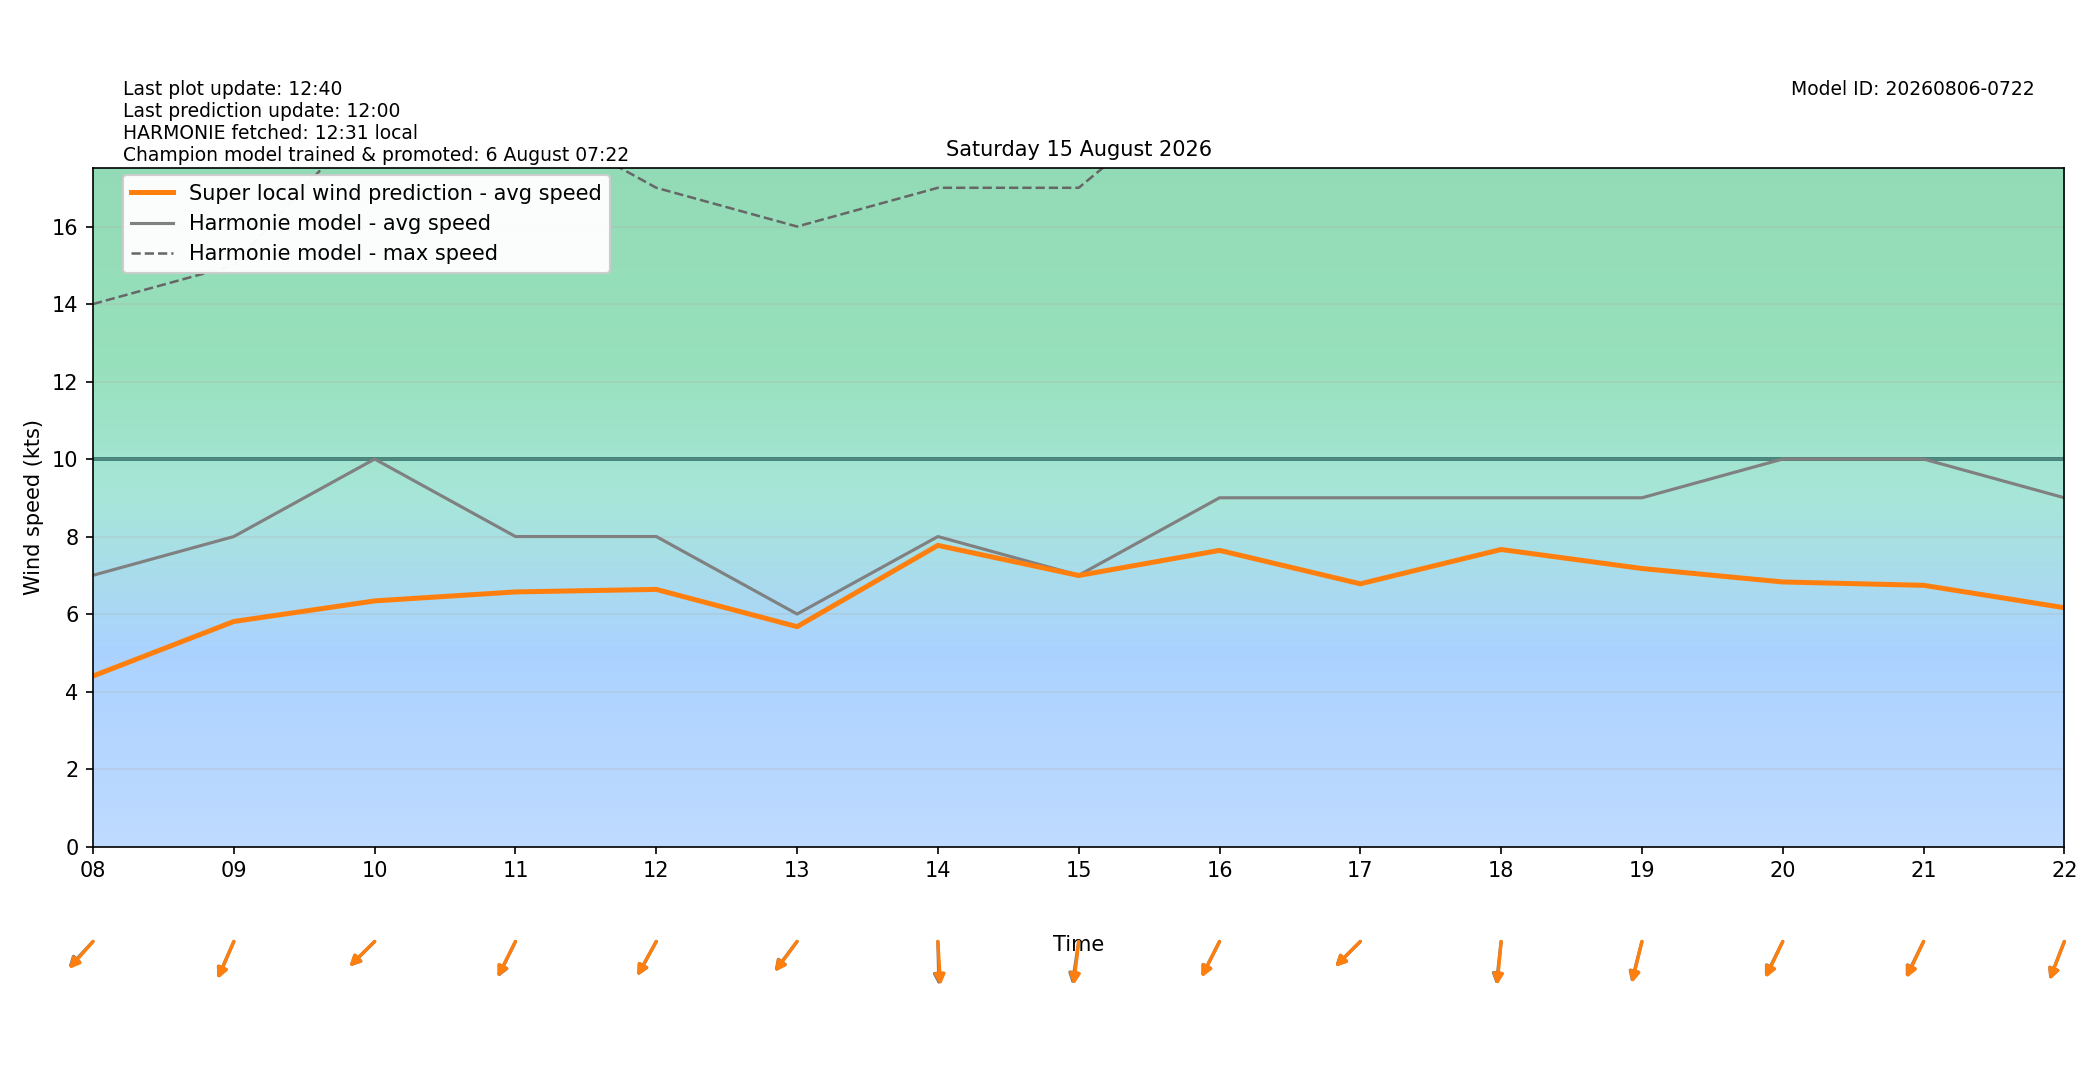

Data behind this chart, as committed beside it:
target_time_utc, target_time_local, hour_utc, hour_local, forecast_wind_speed, forecast_wind_min, forecast_wind_max, lstm_pred_wind_speed, delta_speed_lstm_minus_forecast, forecast_wind_dir_deg, lstm_pred_wind_dir_deg, delta_dir_lstm_minus_forecast
2026-08-14T22:00:00Z, 2026-08-15T00:00:00+0200, 22, 00, 5.0, 5.0, 8.0, 2.908, -2.092, 17.0, 19.42, 2.417
2026-08-14T23:00:00Z, 2026-08-15T01:00:00+0200, 23, 01, 5.0, 5.0, 9.0, 3.02, -1.98, 4.0, 5.166, 1.166
2026-08-15T00:00:00Z, 2026-08-15T02:00:00+0200, 00, 02, 5.0, 5.0, 8.0, 2.506, -2.494, 29.0, 29.24, 0.2403
2026-08-15T01:00:00Z, 2026-08-15T03:00:00+0200, 01, 03, 6.0, 6.0, 10.0, 3.409, -2.591, 17.0, 17.47, 0.4703
2026-08-15T02:00:00Z, 2026-08-15T04:00:00+0200, 02, 04, 7.0, 7.0, 13.0, 4.661, -2.339, 11.0, 11.99, 0.9891
2026-08-15T03:00:00Z, 2026-08-15T05:00:00+0200, 03, 05, 6.0, 6.0, 12.0, 4.066, -1.934, 18.0, 19.37, 1.374
2026-08-15T04:00:00Z, 2026-08-15T06:00:00+0200, 04, 06, 7.0, 7.0, 12.0, 4, -3, 40.0, 40.57, 0.5657
2026-08-15T05:00:00Z, 2026-08-15T07:00:00+0200, 05, 07, 7.0, 7.0, 13.0, 4.842, -2.158, 27.0, 26.11, -0.8883
2026-08-15T06:00:00Z, 2026-08-15T08:00:00+0200, 06, 08, 7.0, 7.0, 14.0, 4.401, -2.599, 53.0, 51.27, -1.726
2026-08-15T07:00:00Z, 2026-08-15T09:00:00+0200, 07, 09, 8.0, 8.0, 15.0, 5.808, -2.192, 32.0, 31.57, -0.4315
2026-08-15T08:00:00Z, 2026-08-15T10:00:00+0200, 08, 10, 10.0, 10.0, 19.0, 6.339, -3.661, 55.0, 55.3, 0.3028
2026-08-15T09:00:00Z, 2026-08-15T11:00:00+0200, 09, 11, 8.0, 8.0, 19.0, 6.571, -1.429, 35.0, 35.67, 0.672
2026-08-15T10:00:00Z, 2026-08-15T12:00:00+0200, 10, 12, 8.0, 8.0, 17.0, 6.635, -1.365, 38.0, 38.14, 0.1379
2026-08-15T11:00:00Z, 2026-08-15T13:00:00+0200, 11, 13, 6.0, 6.0, 16.0, 5.674, -0.3261, 47.0, 46.14, -0.8593
2026-08-15T12:00:00Z, 2026-08-15T14:00:00+0200, 12, 14, 8.0, 8.0, 17.0, 7.772, -0.2279, 358.0, 355.1, -2.862
2026-08-15T13:00:00Z, 2026-08-15T15:00:00+0200, 13, 15, 7.0, 7.0, 17.0, 6.994, -0.005629, 12.0, 9.26, -2.74
2026-08-15T14:00:00Z, 2026-08-15T16:00:00+0200, 14, 16, 9.0, 9.0, 20.0, 7.643, -1.357, 36.0, 35.26, -0.745
2026-08-15T15:00:00Z, 2026-08-15T17:00:00+0200, 15, 17, 9.0, 9.0, 19.0, 6.78, -2.22, 55.0, 54.75, -0.2547
2026-08-15T16:00:00Z, 2026-08-15T18:00:00+0200, 16, 18, 9.0, 9.0, 18.0, 7.666, -1.334, 9.0, 7.441, -1.559
2026-08-15T17:00:00Z, 2026-08-15T19:00:00+0200, 17, 19, 9.0, 9.0, 18.0, 7.175, -1.825, 20.0, 18.92, -1.076
2026-08-15T18:00:00Z, 2026-08-15T20:00:00+0200, 18, 20, 10.0, 10.0, 18.0, 6.828, -3.172, 35.0, 33.87, -1.128
2026-08-15T19:00:00Z, 2026-08-15T21:00:00+0200, 19, 21, 10.0, 10.0, 20.0, 6.741, -3.259, 35.0, 33.68, -1.316
2026-08-15T20:00:00Z, 2026-08-15T22:00:00+0200, 20, 22, 9.0, 9.0, 19.0, 6.163, -2.837, 29.0, 28.66, -0.3357
2026-08-15T21:00:00Z, 2026-08-15T23:00:00+0200, 21, 23, 9.0, 9.0, 16.0, 5.378, -3.622, 32.0, 30.46, -1.539
